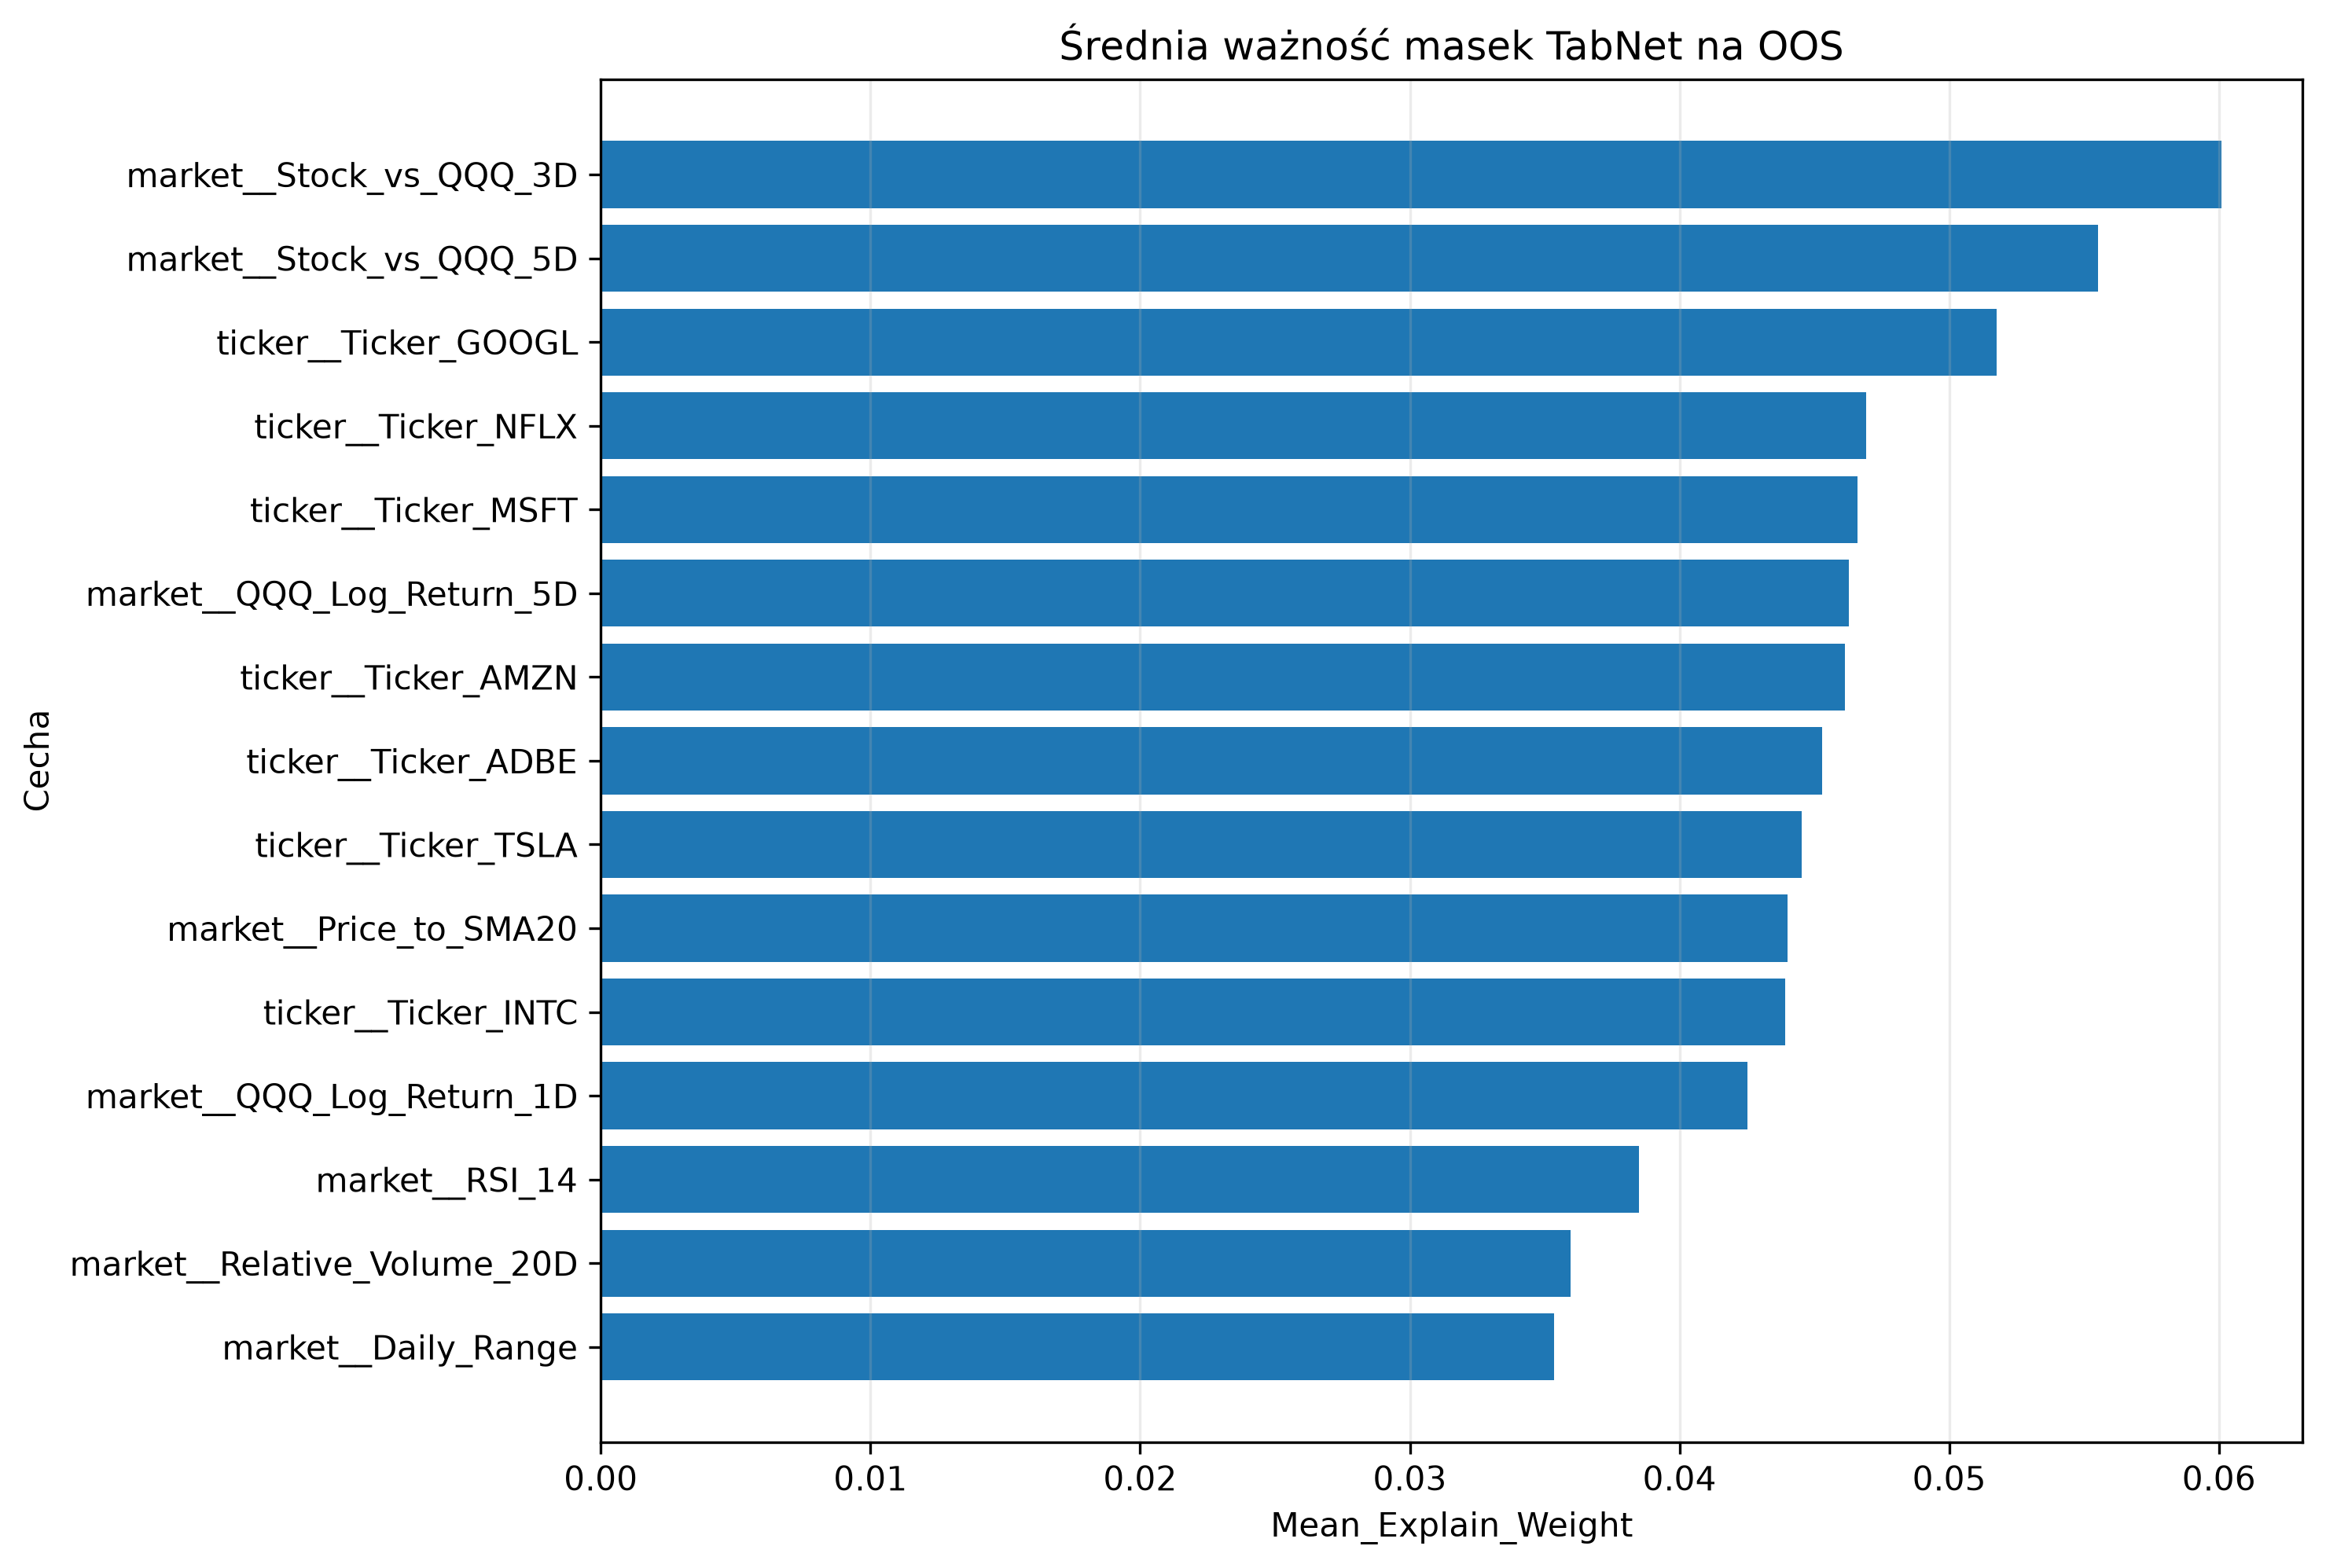

The table this chart was drawn from, first rows:
Feature, Mean_Explain_Weight, Std_Explain_Weight, Mean_Mask_Step_1, Mean_Mask_Step_2, Mean_Mask_Step_3, Mean_Mask_Step_4, Rank
market__Stock_vs_QQQ_3D, 0.06009, 0.09578, 0.04851, 0.106, 0.01118, 0.02258, 1
market__Stock_vs_QQQ_5D, 0.0555, 0.04712, 0.03376, 0.06182, 0.05656, 0.07078, 2
ticker__Ticker_GOOGL, 0.05176, 0.04525, 0.02953, 0.02991, 0.008654, 0.1376, 3
ticker__Ticker_NFLX, 0.04691, 0.03303, 0.04262, 0.03098, 0.05428, 0.08264, 4
ticker__Ticker_MSFT, 0.0466, 0.03272, 0.04383, 0.03806, 0.02709, 0.08212, 5
market__QQQ_Log_Return_5D, 0.04629, 0.05299, 0.06819, 0.0718, 0.007028, 0.02028, 6
ticker__Ticker_AMZN, 0.04614, 0.0623, 0.05427, 0.02325, 0.08148, 0.02974, 7
ticker__Ticker_ADBE, 0.04529, 0.03461, 0.04127, 0.01819, 0.07702, 0.06033, 8
ticker__Ticker_TSLA, 0.04454, 0.04754, 0.06955, 0.02841, 0.05845, 0.01515, 9
market__Price_to_SMA20, 0.044, 0.03349, 0.01741, 0.04748, 0.03247, 0.07372, 10
ticker__Ticker_INTC, 0.04391, 0.03428, 0.03219, 0.05085, 0.03624, 0.04984, 11
market__QQQ_Log_Return_1D, 0.04252, 0.03345, 0.03106, 0.05496, 0.0171, 0.05909, 12
market__RSI_14, 0.03849, 0.02594, 0.01937, 0.05842, 0.02935, 0.05208, 13
market__Relative_Volume_20D, 0.03597, 0.04834, 0.04885, 0.02077, 0.04718, 0.006342, 14
market__Daily_Range, 0.03535, 0.03465, 0.03549, 0.02429, 0.1008, 0.00269, 15
market__QQQ_Log_Return_3D, 0.03409, 0.05265, 0.06333, 0.01919, 0.06222, 0.003124, 16
ticker__Ticker_AAPL, 0.0338, 0.03124, 0.03499, 0.04504, 0.02767, 0.04162, 17
ticker__Ticker_NVDA, 0.0319, 0.04532, 0.06325, 0.01904, 0.006051, 0.01916, 18
market__QQQ_Volatility_14D, 0.03119, 0.0625, 0.01897, 0.01877, 0.03772, 0.04593, 19
ticker__Ticker_QCOM, 0.02975, 0.0245, 0.03721, 0.03347, 0.0808, 0.008859, 20
ticker__Ticker_AMD, 0.02845, 0.02407, 0.02177, 0.05443, 0.01024, 0.01617, 21
market__Intraday_Return, 0.02753, 0.02737, 0.03853, 0.008888, 0.03677, 0.02091, 22
ticker__Ticker_AVGO, 0.02651, 0.0246, 0.03131, 0.04696, 0.01046, 0.0124, 23
ticker__Ticker_META, 0.02598, 0.02465, 0.0203, 0.03269, 0.0456, 0.03254, 24
market__Volatility_14D, 0.02496, 0.02326, 0.02272, 0.03908, 0.02853, 0.007463, 25
market__Stock_vs_QQQ_1D, 0.02246, 0.02966, 0.03172, 0.01722, 0.009064, 0.02682, 26
